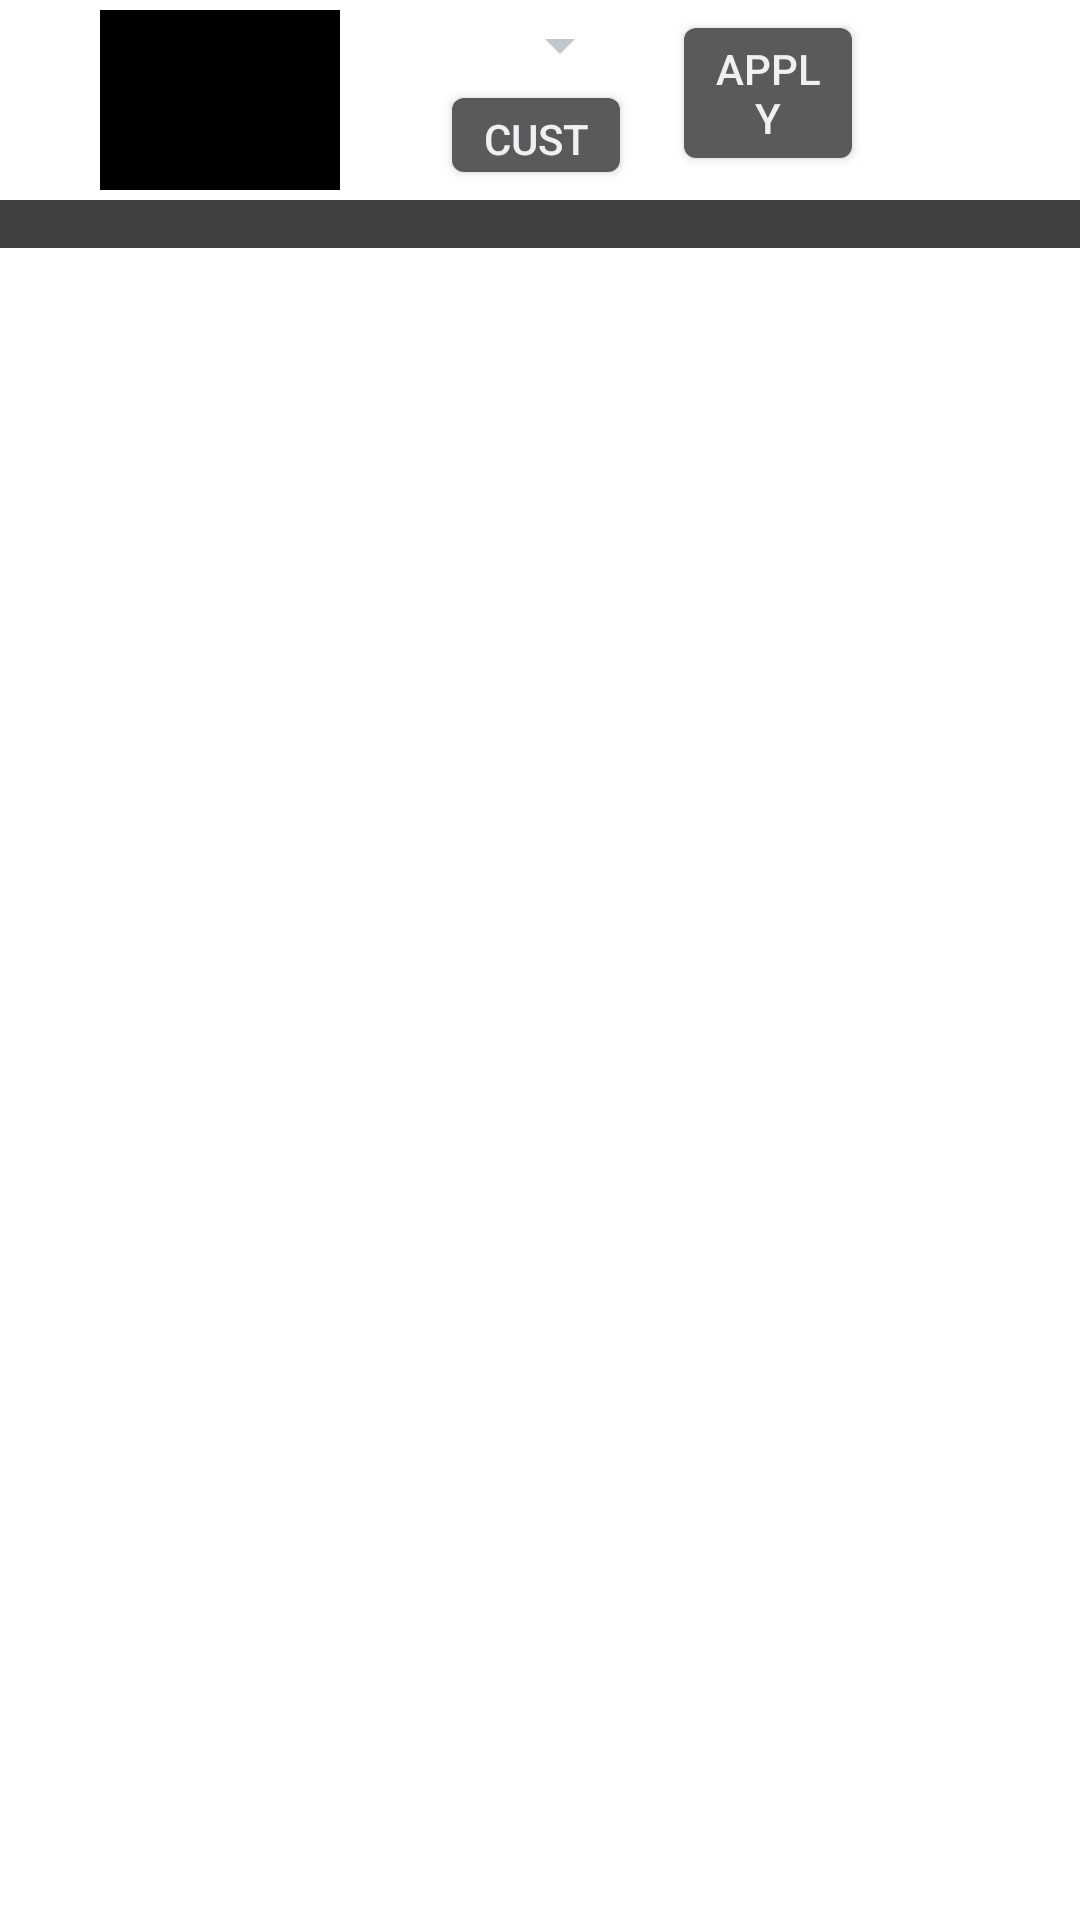

Here is an Android app screen rendered from its layout file. Give the layout XML and the strings, colors and styles it references.
<!-- AndroidManifest.xml: application theme TranslucentTheme -->
<!-- res/layout/logo_setting.xml -->
<?xml version="1.0" encoding="utf-8"?>
<LinearLayout xmlns:android="http://schemas.android.com/apk/res/android"
    android:layout_width="fill_parent"
    android:layout_height="fill_parent"
    android:orientation="vertical" >
    
    <LinearLayout
        android:layout_width="match_parent"
        android:layout_height="wrap_content"
        android:layout_marginTop="10px"
        android:gravity="start"
        android:orientation="horizontal" >

	    <ImageView
	        android:id="@+id/cur_logo_image"
	        android:layout_width="240px"
	        android:layout_height="180px"
        	android:layout_marginStart="100px"
	        android:background="#000000" />
        
        <LinearLayout
            android:layout_width="wrap_content"
            android:layout_height="match_parent"
            android:layout_marginStart="100px"
            android:orientation="horizontal" >

            <LinearLayout
                android:layout_width="192px"
                android:layout_height="match_parent"
                android:orientation="vertical" >

                <Spinner
                    android:id="@+id/spinner_logo_type"
                    android:layout_width="match_parent"
                    android:layout_height="70px"
                    
                    android:entries="@array/logo_type"
                    android:entryValues="@array/logo_type_value" />

                <Button
                    android:id="@+id/btn_custom"
                    android:layout_width="192px"
                    android:layout_height="wrap_content"
                    android:text="@string/custom" />
            </LinearLayout>

            <LinearLayout
                android:layout_width="192px"
                android:layout_height="match_parent"
                android:layout_marginLeft="40px"
                android:orientation="vertical" >

                <Button
                    android:id="@+id/btn_ok"
                    android:layout_width="192px"
                    android:layout_height="wrap_content"
                    android:text="@string/apply" />
                <Button
                    android:id="@+id/btn_cancel"
                    android:layout_width="192px"
                    android:layout_height="wrap_content"
                    android:text="@string/cancel" />

            </LinearLayout>
        </LinearLayout>
    </LinearLayout>
    
    <LinearLayout
        android:layout_width="match_parent"
        android:layout_height="wrap_content"
        android:gravity="center"
        android:layout_marginTop="10px"
        android:padding="@dimen/logo_spacing"
        android:background="#404040" 
        android:orientation="horizontal" >

        <Gallery
            android:id="@+id/gallery_logo"
            android:layout_width="wrap_content"
            android:layout_height="wrap_content"
            android:layout_weight="1" />

    </LinearLayout>

</LinearLayout>
<!-- resources referenced by this layout -->
<resources>
  <string-array name="logo_type">
          <item>Logo 2</item>
          <item>Logo 1</item>
      </string-array>
  <string-array name="logo_type_value" translatable="false">
          <item>0</item>
          <item>1</item>
      </string-array>
  <dimen name="logo_spacing">8dip</dimen>
  <string name="apply">Apply</string>
  <string name="cancel">Cancel</string>
  <string name="custom">Custom</string>
  <style name="TranslucentTheme" parent="@android:style/Theme.DeviceDefault.Wallpaper.NoTitleBar">
  
          
          <item name="android:windowContentOverlay">@null</item>
          <item name="android:windowTranslucentStatus">true</item>
          <item name="android:windowTranslucentNavigation">true</item>
          
          
  
  
  
      </style>
</resources>
